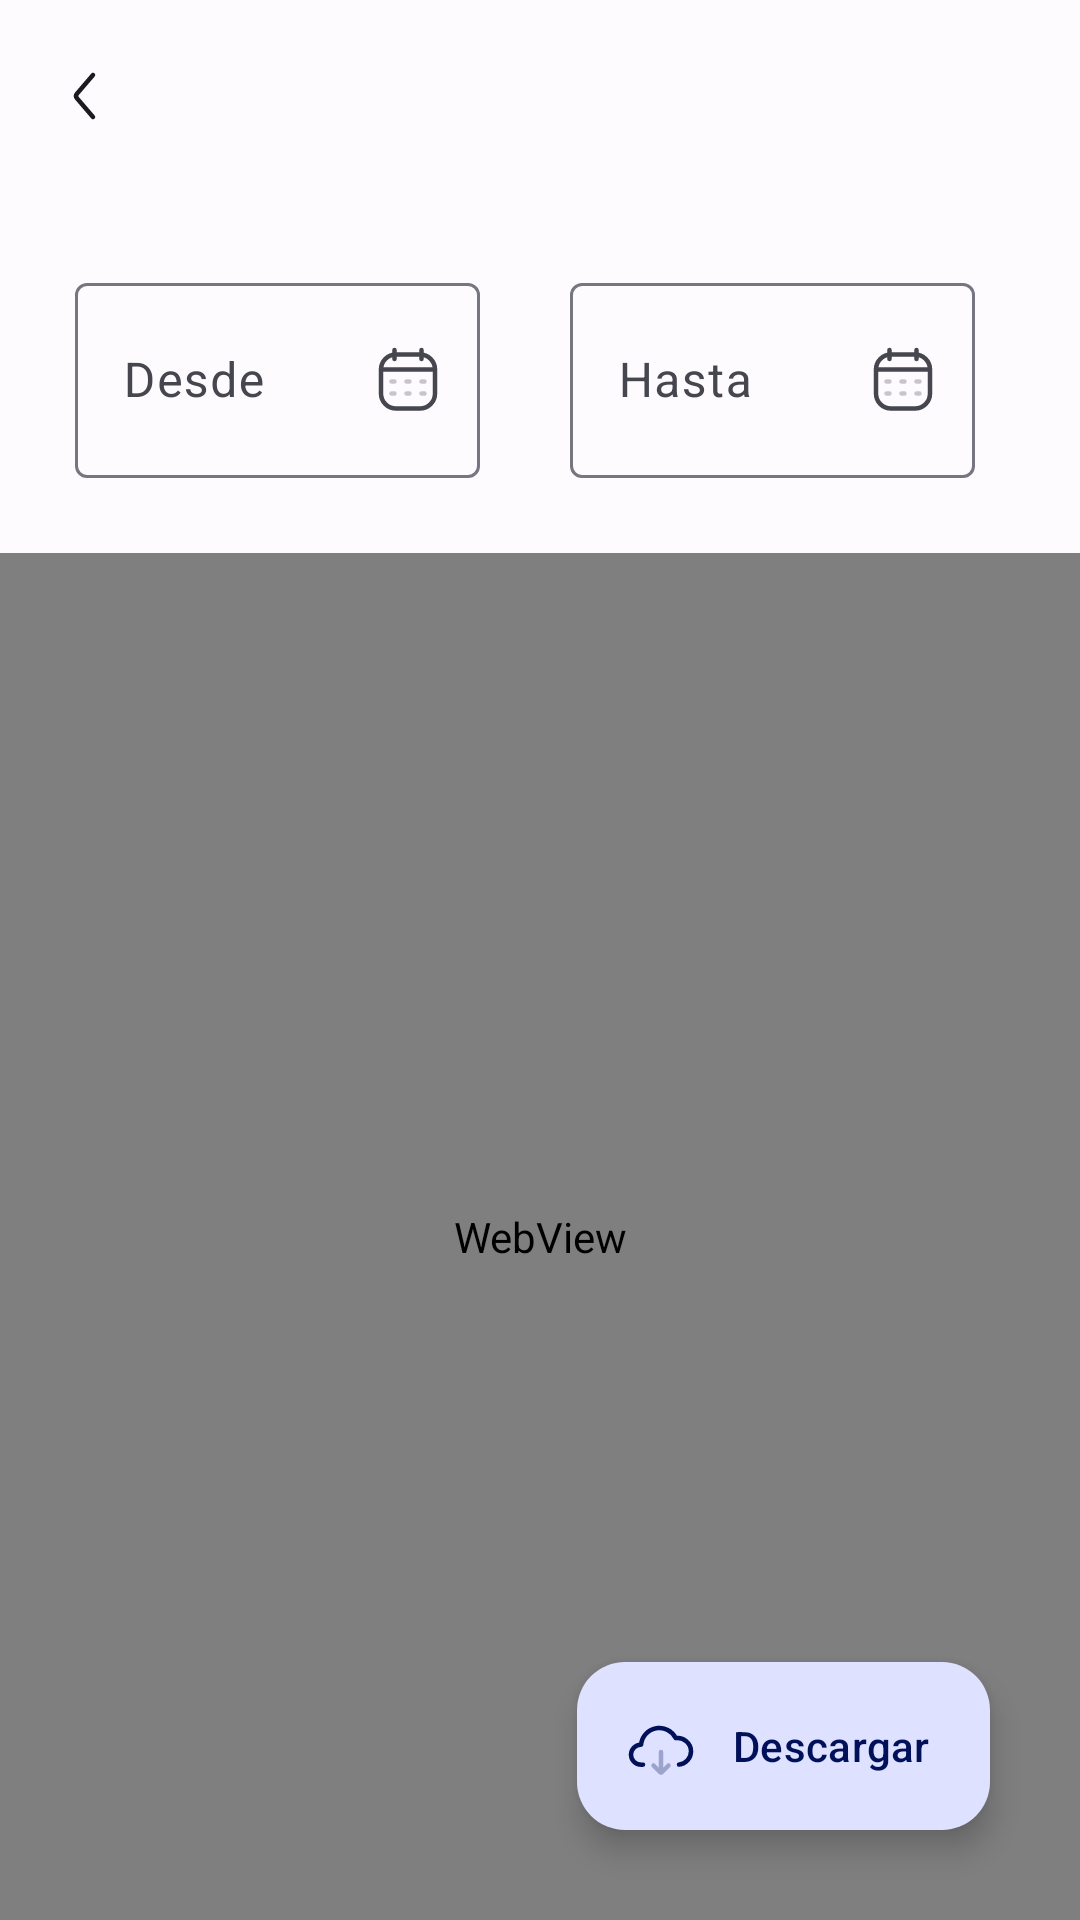

Write the Android layout XML for this screen, with the resource values it uses.
<!-- AndroidManifest.xml: application theme Theme.YapeWhatsapp -->
<!-- res/layout/fragment_report_view.xml -->
<?xml version="1.0" encoding="utf-8"?>
<FrameLayout xmlns:android="http://schemas.android.com/apk/res/android"
    xmlns:tools="http://schemas.android.com/tools"
    android:layout_width="match_parent"
    xmlns:app="http://schemas.android.com/apk/res-auto"
    android:layout_height="match_parent"
    tools:context=".presentation.ui.ReportView">

    
    <LinearLayout
        android:layout_width="match_parent"
        android:layout_height="match_parent"
        android:orientation="vertical">

        <com.google.android.material.appbar.AppBarLayout
            android:layout_width="match_parent"
            android:layout_height="wrap_content"
            android:elevation="3dp"
            android:gravity="center"
            app:liftOnScroll="true">

            <com.google.android.material.appbar.MaterialToolbar
                android:id="@+id/topAppBarReport"
                android:layout_width="match_parent"
                android:layout_height="?actionBarSize"
                android:clickable="true"
                android:elevation="3dp"
                android:focusable="true"
                app:navigationIcon="@drawable/iconex_line_two_tone_left_2"
                app:titleTextAppearance="@style/TextAppearance.Material3.HeadlineLarge" />
        </com.google.android.material.appbar.AppBarLayout>


        <LinearLayout
            android:layout_width="match_parent"
            android:padding="15dp"
            android:layout_height="wrap_content"
            android:orientation="horizontal">

            <com.google.android.material.textfield.TextInputLayout
                android:id="@+id/outlinedTextStartDate"
                android:layout_width="0dp"
                android:layout_weight="2"
                android:padding="10dp"
                android:layout_marginEnd="10dp"
                android:clickable="true"
                app:endIconMode="custom"
                app:endIconDrawable="@drawable/iconex_line_two_tone_calendar"
                app:endIconCheckable="true"
                android:layout_height="wrap_content"
                android:hint="Desde">

                <com.google.android.material.textfield.TextInputEditText
                    android:layout_width="match_parent"
                    android:id="@+id/inputStartDate"
                    android:maxLines="1"
                    android:focusable="false"
                    android:inputType="none"
                    android:layout_height="65dp"
                    />

            </com.google.android.material.textfield.TextInputLayout>

            <com.google.android.material.textfield.TextInputLayout
                android:id="@+id/outlinedTextEndDate"
                android:layout_width="0dp"
                android:layout_weight="2"
                app:endIconMode="custom"
                app:endIconDrawable="@drawable/iconex_line_two_tone_calendar"
                android:padding="10dp"
                android:layout_marginEnd="10dp"
                android:layout_height="wrap_content"
                android:hint="Hasta">

                <com.google.android.material.textfield.TextInputEditText
                    android:layout_width="match_parent"
                    android:id="@+id/inputEndDate"
                    android:maxLines="1"
                    android:inputType="none"
                    android:focusable="false"
                    android:layout_height="65dp"
                    />

            </com.google.android.material.textfield.TextInputLayout>

        </LinearLayout>

        <WebView
            android:id="@+id/reportGeneratedView"
            android:layout_width="match_parent"
            android:layout_height="match_parent" />

    </LinearLayout>

    <com.google.android.material.floatingactionbutton.ExtendedFloatingActionButton
        android:layout_width="wrap_content"
        android:layout_height="wrap_content"
        android:layout_gravity="bottom|end"
        android:layout_margin="30dp"
        android:id="@+id/btnSharePdf"
        android:text="@string/pdf_download"
        app:icon="@drawable/iconex_line_two_tone_cloud_download" />

</FrameLayout>
<!-- resources referenced by this layout -->
<resources>
  <!-- drawable iconex_line_two_tone_cloud_download (drawable) -->
  <vector xmlns:android="http://schemas.android.com/apk/res/android"
      android:width="24dp"
      android:height="24dp"
      android:viewportWidth="24"
      android:tint="?colorOnBackground"
      android:viewportHeight="24">
    <path
        android:pathData="M18,18.2a4.445,4.445 0,0 0,4 -4.422c0,-2.673 -2.455,-4.776 -5.08,-4.4a0.01,0.01 0,0 1,-0.01 -0.005,6.112 6.112,0 0,0 -11.55,2.173 0.01,0.01 0,0 1,-0.011 0.01C3.527,11.554 2,13.06 2,14.889a3.333,3.333 0,0 0,3.333 3.333H6"
        android:strokeWidth="1.5"
        android:fillColor="#00000000"
        android:strokeColor="#2B3F6C"
        android:strokeLineCap="round"/>
    <path
        android:pathData="m9.5,18.5 l2.146,2.146a0.5,0.5 0,0 0,0.707 0L14.5,18.5M12,20v-6"
        android:strokeAlpha="0.3"
        android:strokeWidth="1.5"
        android:fillColor="#00000000"
        android:strokeColor="#2B3F6C"
        android:fillAlpha="0.3"
        android:strokeLineCap="round"/>
  </vector>
  <!-- drawable iconex_line_two_tone_left_2 (drawable) -->
  <vector xmlns:android="http://schemas.android.com/apk/res/android"
      android:width="24dp"
      android:height="24dp"
      android:tint="?colorOnBackground"
      android:viewportWidth="24"
      android:viewportHeight="24">
    <path
        android:pathData="m15,5 l-5.33,6.22a1.2,1.2 0,0 0,0 1.56L15,19"
        android:strokeWidth="1.5"
        android:fillColor="#00000000"
        android:strokeColor="#2B3F6C"
        android:strokeLineCap="round"/>
  </vector>
  <string name="pdf_download">Descargar</string>
  <style name="Theme.YapeWhatsapp" parent="Base.Theme.YapeWhatsapp" />
  <color name="md_theme_light_primary">#4858A9</color>
  <color name="md_theme_light_onPrimary">#FFFFFF</color>
  <color name="md_theme_light_primaryContainer">#DEE1FF</color>
  <color name="md_theme_light_onPrimaryContainer">#001159</color>
  <color name="md_theme_light_secondary">#5A5D72</color>
  <color name="md_theme_light_onSecondary">#FFFFFF</color>
  <color name="md_theme_light_secondaryContainer">#DFE1F9</color>
  <color name="md_theme_light_onSecondaryContainer">#171A2C</color>
  <color name="md_theme_light_tertiary">#76546D</color>
  <color name="md_theme_light_onTertiary">#FFFFFF</color>
  <color name="md_theme_light_tertiaryContainer">#FFD7F2</color>
  <color name="md_theme_light_onTertiaryContainer">#2D1228</color>
  <color name="md_theme_light_error">#BA1A1A</color>
  <color name="md_theme_light_errorContainer">#FFDAD6</color>
  <color name="md_theme_light_onError">#FFFFFF</color>
  <color name="md_theme_light_onErrorContainer">#410002</color>
  <color name="md_theme_light_background">#FEFBFF</color>
  <color name="md_theme_light_onBackground">#1B1B1F</color>
  <color name="md_theme_light_surface">#FEFBFF</color>
  <color name="md_theme_light_onSurface">#1B1B1F</color>
  <color name="md_theme_light_surfaceVariant">#E3E1EC</color>
  <color name="md_theme_light_onSurfaceVariant">#46464F</color>
  <color name="md_theme_light_outline">#767680</color>
  <color name="md_theme_light_inverseOnSurface">#F3F0F4</color>
  <color name="md_theme_light_inverseSurface">#303034</color>
  <color name="md_theme_light_inversePrimary">#B9C3FF</color>
  <color name="md_theme_dark_background">#1B1B1F</color>
</resources>
